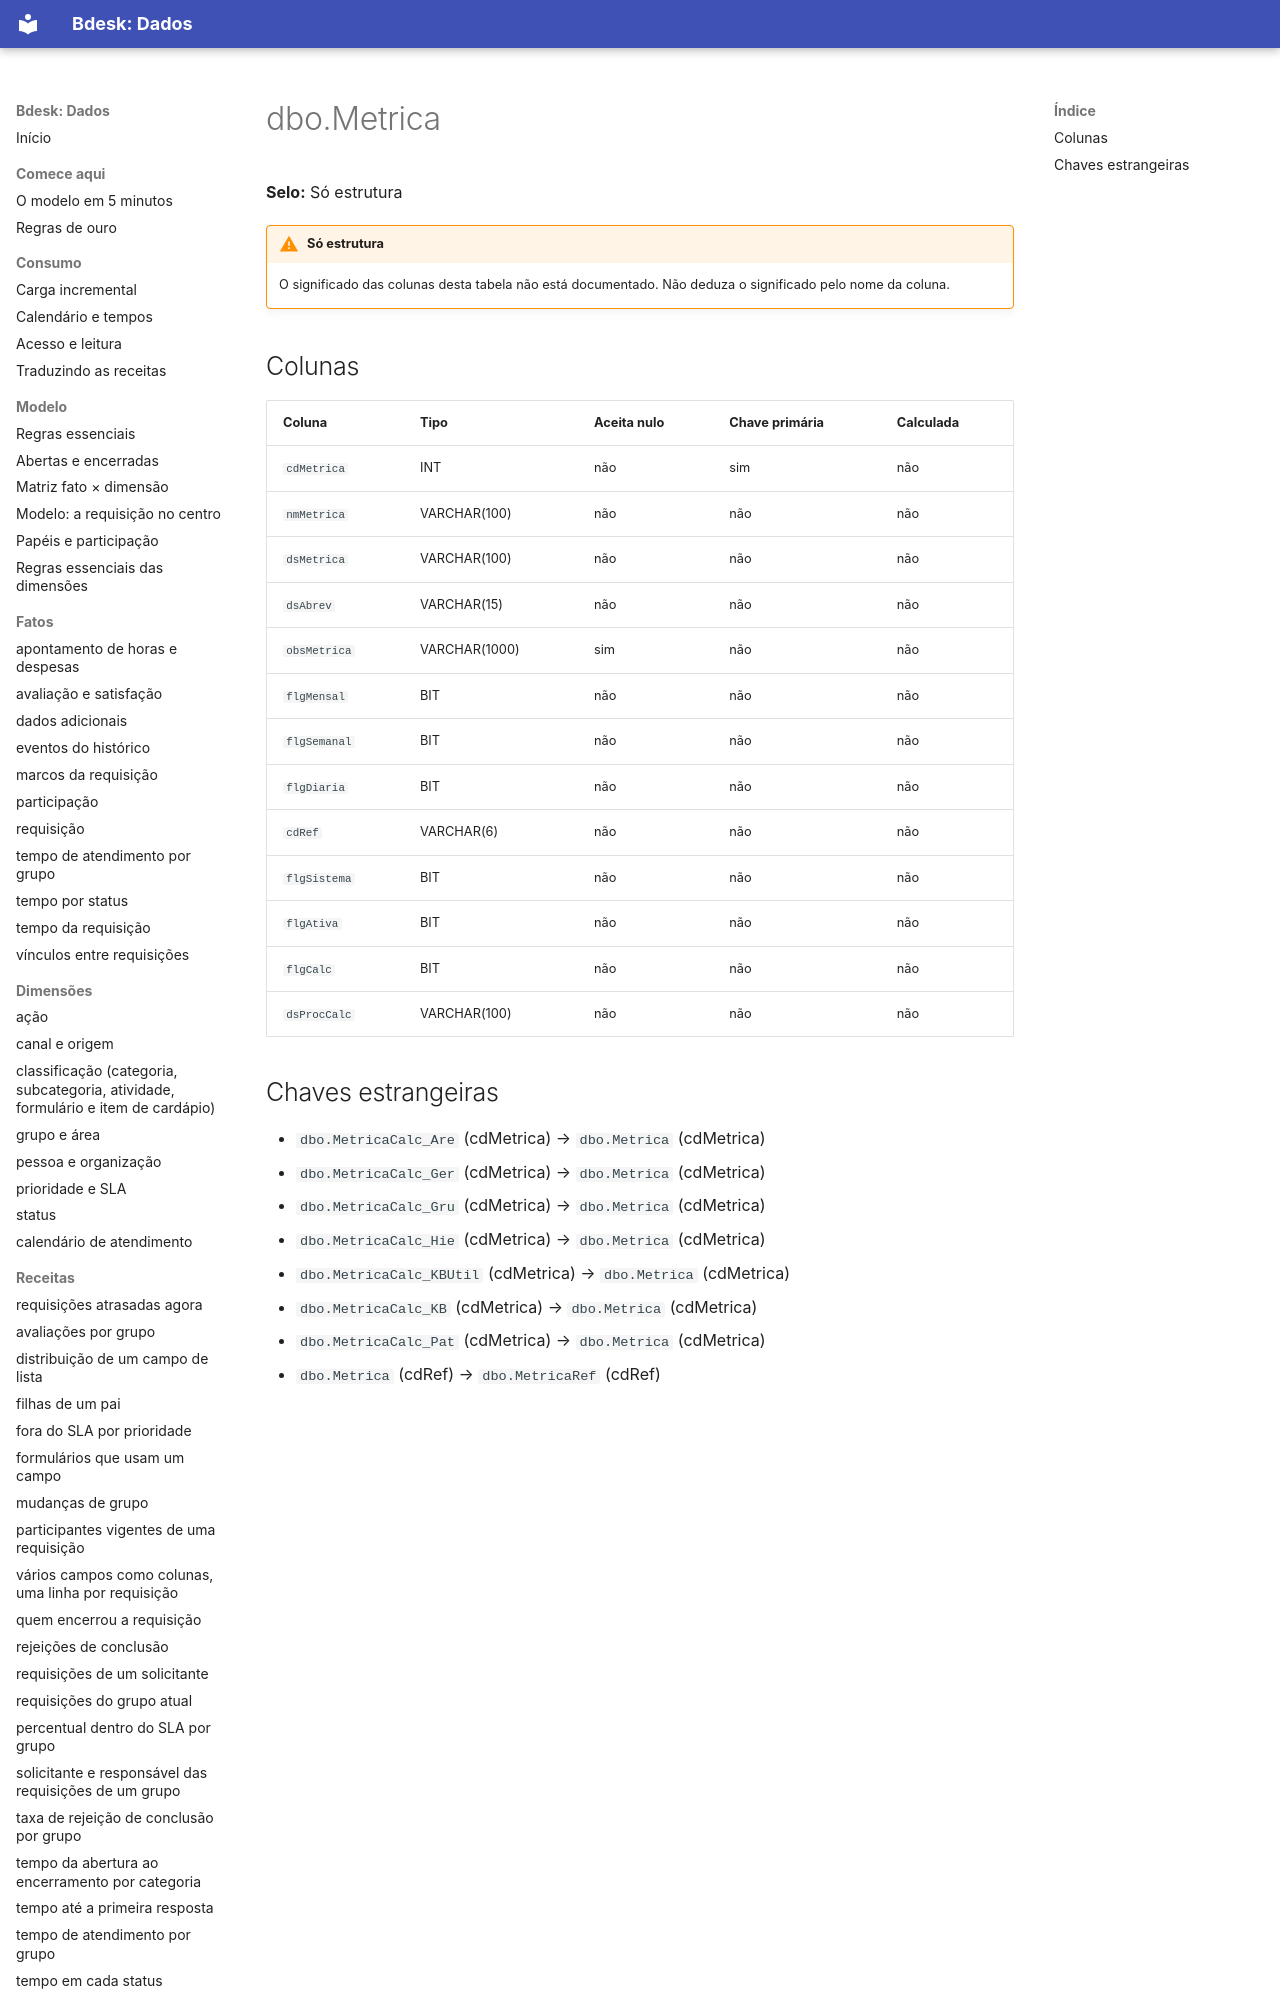

repository: bdeskapp/dados · page: dicionario/dbo-metrica/index.html · generator: mkdocs

---
gerado: sincronizacao
---

# dbo.Metrica

**Selo:** Só estrutura

!!! warning "Só estrutura"
    O significado das colunas desta tabela não está documentado. Não deduza o significado pelo nome da coluna.

## Colunas

| Coluna | Tipo | Aceita nulo | Chave primária | Calculada |
|---|---|---|---|---|
| `cdMetrica` | INT | não | sim | não |
| `nmMetrica` | VARCHAR(100) | não | não | não |
| `dsMetrica` | VARCHAR(100) | não | não | não |
| `dsAbrev` | VARCHAR(15) | não | não | não |
| `obsMetrica` | VARCHAR(1000) | sim | não | não |
| `flgMensal` | BIT | não | não | não |
| `flgSemanal` | BIT | não | não | não |
| `flgDiaria` | BIT | não | não | não |
| `cdRef` | VARCHAR(6) | não | não | não |
| `flgSistema` | BIT | não | não | não |
| `flgAtiva` | BIT | não | não | não |
| `flgCalc` | BIT | não | não | não |
| `dsProcCalc` | VARCHAR(100) | não | não | não |
